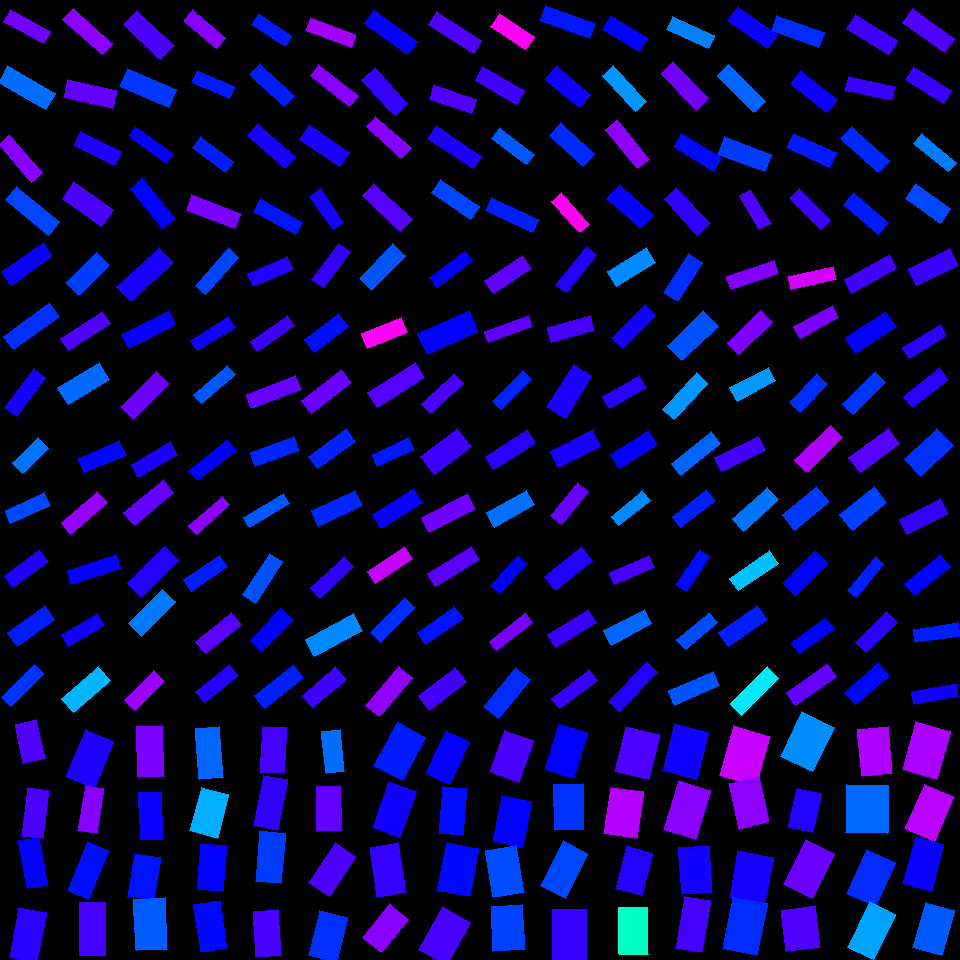

Data behind this chart, as committed beside it:
, angleRotated, color, length, logWidthLengthRatio, x, y, centerX, centerY, width, lengthRotatedProjectX, widthRotatedProjectX, lengthRotatedProjectY, widthRotatedProjectY, vertexRightBottom, vertexRightTop, vertexLeftBottom, vertexLeftTop
0, 0.5042, 0.7415, 45.85, -1.167, 27.18, 26.63, 30, 30, 14.27, 40.14, 6.894, 22.15, 12.49, (50, 31), (43, 43), (10, 9), (3, 21)
1, 0.5279, 0.5952, 54.98, -1.056, 26.51, 87.76, 30, 90, 19.12, 47.49, 9.632, 27.69, 16.52, (55, 93), (45, 109), (7, 65), (-2, 82)
2, 0.8628, 0.7555, 50.09, -1.243, 20.67, 158.6, 30, 150, 14.45, 32.58, 10.98, 38.05, 9.4, (42, 172), (31, 182), (9, 134), (-1, 144)
3, 0.6966, 0.6218, 55.54, -1.163, 32.57, 210.7, 30, 210, 17.35, 42.6, 11.13, 35.63, 13.31, (59, 221), (48, 235), (16, 186), (5, 199)
4, 0.7259, 0.7579, 52.18, -1.23, 87.56, 31.4, 90, 30, 15.25, 39.03, 10.12, 34.64, 11.41, (112, 43), (102, 54), (73, 8), (62, 19)
5, 0.2159, 0.7309, 50.08, -1.008, 89.66, 93.96, 90, 90, 18.27, 48.92, 3.914, 10.73, 17.84, (116, 90), (112, 108), (67, 79), (63, 97)
6, 0.4593, 0.6864, 45.96, -1.042, 97.74, 148.5, 90, 150, 16.21, 41.2, 7.184, 20.38, 14.53, (121, 151), (114, 165), (80, 131), (73, 145)
7, 0.6042, 0.7156, 48.3, -0.8466, 87.83, 204.2, 90, 210, 20.71, 39.75, 11.77, 27.44, 17.05, (113, 209), (101, 226), (73, 181), (62, 198)
8, 0.7543, 0.7179, 51.01, -0.9678, 148.9, 35.22, 150, 30, 19.38, 37.18, 13.27, 34.93, 14.12, (174, 45), (160, 59), (136, 10), (123, 24)
9, 0.4119, 0.6297, 54.02, -1.006, 147.9, 88.06, 150, 90, 19.75, 49.5, 7.908, 21.63, 18.1, (176, 89), (168, 107), (127, 68), (119, 86)
10, 0.6255, 0.669, 47.04, -1.363, 150.9, 144.9, 150, 150, 12.03, 38.13, 7.045, 27.54, 9.754, (173, 153), (166, 163), (135, 126), (128, 135)
11, 0.8909, 0.6657, 51.7, -1.137, 152.7, 203.1, 150, 210, 16.58, 32.5, 12.89, 40.2, 10.43, (175, 218), (162, 228), (142, 177), (130, 188)
12, 0.7085, 0.7548, 43.2, -1.139, 204.8, 28.82, 210, 30, 13.83, 32.8, 8.997, 28.11, 10.5, (225, 37), (216, 48), (192, 9), (183, 20)
13, 0.4053, 0.6497, 41.24, -1.138, 213.3, 84.26, 210, 90, 13.22, 37.9, 5.212, 16.26, 12.15, (234, 86), (229, 98), (197, 70), (191, 82)
14, 0.637, 0.6478, 41.27, -1.132, 213.2, 154.5, 210, 150, 13.3, 33.17, 7.911, 24.54, 10.69, (233, 161), (225, 172), (200, 136), (192, 147)
15, 0.3653, 0.7468, 51.85, -1.162, 213.2, 211.7, 210, 210, 16.22, 48.42, 5.796, 18.52, 15.15, (240, 213), (234, 228), (191, 194), (186, 210)
16, 0.5789, 0.6504, 40.23, -1.17, 271.7, 30.14, 270, 30, 12.49, 33.67, 6.834, 22.01, 10.46, (291, 35), (285, 46), (258, 13), (251, 24)
17, 0.7484, 0.6479, 47.39, -1.151, 272.1, 85.14, 270, 90, 15, 34.72, 10.21, 32.25, 10.99, (294, 95), (284, 106), (259, 63), (249, 74)
18, 0.7129, 0.6808, 50.39, -1.19, 271.8, 145.9, 270, 150, 15.33, 38.12, 10.03, 32.96, 11.6, (295, 156), (285, 168), (257, 123), (247, 135)
19, 0.5099, 0.6535, 48.14, -1.206, 277.6, 216.8, 270, 210, 14.41, 42.02, 7.034, 23.5, 12.58, (302, 222), (295, 234), (260, 198), (253, 211)
20, 0.3562, 0.772, 48.74, -1.266, 330.7, 32.49, 330, 30, 13.73, 45.68, 4.789, 16.99, 12.87, (355, 34), (351, 47), (310, 17), (305, 30)
21, 0.6662, 0.7546, 49.78, -1.258, 334.2, 85.31, 330, 90, 14.15, 39.13, 8.748, 30.77, 11.13, (358, 95), (349, 106), (318, 64), (310, 75)
22, 0.6052, 0.6843, 48.41, -1.011, 324.2, 145.9, 330, 150, 17.61, 39.81, 10.02, 27.54, 14.49, (349, 152), (339, 166), (309, 124), (299, 139)
23, 0.9584, 0.6815, 41.13, -1.168, 326.7, 209.5, 330, 210, 12.79, 23.64, 10.46, 33.65, 7.352, (343, 222), (333, 229), (320, 188), (309, 196)
24, 0.6282, 0.6711, 53.41, -1.174, 390.7, 32.04, 390, 30, 16.51, 43.21, 9.702, 31.39, 13.36, (417, 41), (407, 54), (373, 9), (364, 23)
25, 0.838, 0.701, 48.55, -1.004, 384.7, 91.88, 390, 90, 17.79, 32.48, 13.22, 36.09, 11.9, (407, 103), (394, 115), (375, 67), (361, 79)
26, 0.7182, 0.753, 47.39, -1.205, 388.8, 137.1, 390, 150, 14.2, 35.68, 9.345, 31.18, 10.69, (411, 147), (401, 158), (375, 116), (366, 126)
27, 0.7553, 0.7215, 52.36, -1.143, 387.2, 207.1, 390, 210, 16.69, 38.13, 11.44, 35.9, 12.15, (412, 218), (400, 231), (373, 183), (362, 195)
28, 0.5739, 0.7188, 53.03, -1.254, 455, 32.51, 450, 30, 15.13, 44.53, 8.213, 28.79, 12.7, (481, 40), (473, 53), (436, 11), (428, 24)
29, 0.3229, 0.7192, 44.92, -1.102, 452.7, 99.05, 450, 90, 14.93, 42.6, 4.736, 14.25, 14.16, (476, 99), (471, 113), (433, 84), (429, 99)
30, 0.5951, 0.6856, 54.98, -1.266, 454.7, 147, 450, 150, 15.51, 45.53, 8.694, 30.82, 12.84, (481, 156), (473, 168), (436, 125), (427, 138)
31, 0.6051, 0.6218, 47.74, -1.088, 455.5, 199.5, 450, 210, 16.09, 39.27, 9.153, 27.16, 13.24, (479, 206), (470, 219), (440, 179), (431, 192)
32, 0.5875, 0.8392, 41.35, -0.9303, 512.5, 31.41, 510, 30, 16.31, 34.42, 9.041, 22.92, 13.58, (534, 36), (525, 49), (499, 13), (490, 26)
33, 0.5225, 0.7076, 48.12, -1.144, 499.9, 85.48, 510, 90, 15.33, 41.7, 7.649, 24.01, 13.28, (524, 90), (516, 104), (482, 66), (475, 80)
34, 0.6493, 0.6079, 43.85, -1.203, 512.9, 146.4, 510, 150, 13.16, 34.93, 7.958, 26.51, 10.48, (534, 154), (526, 164), (499, 127), (491, 138)
35, 0.443, 0.6481, 51.7, -1.296, 511.9, 215.1, 510, 210, 14.15, 46.71, 6.064, 22.16, 12.78, (538, 219), (532, 232), (491, 197), (485, 210)
36, 0.351, 0.6521, 53.35, -1.199, 567.6, 21.74, 570, 30, 16.09, 50.1, 5.531, 18.34, 15.11, (595, 23), (589, 38), (545, 5), (539, 20)
37, 0.6948, 0.6757, 45.02, -0.9128, 567.8, 86.62, 570, 90, 18.07, 34.59, 11.57, 28.83, 13.88, (590, 94), (579, 107), (556, 65), (544, 79)
38, 0.7394, 0.6398, 45.96, -1.002, 572.2, 144.6, 570, 150, 16.88, 33.96, 11.38, 30.97, 12.47, (594, 153), (583, 166), (560, 122), (549, 135)
39, 0.845, 0.8455, 42, -1.225, 570.5, 212.8, 570, 210, 12.33, 27.88, 9.226, 31.42, 8.186, (589, 224), (579, 232), (561, 192), (551, 201)
40, 0.5283, 0.6682, 43.32, -1.03, 625.2, 33.51, 630, 30, 15.46, 37.41, 7.795, 21.83, 13.36, (647, 37), (639, 51), (610, 15), (602, 29)
41, 0.822, 0.5695, 48.77, -1.165, 624.5, 88.46, 630, 90, 15.21, 33.2, 11.15, 35.72, 10.36, (646, 101), (635, 111), (613, 65), (602, 75)
42, 0.8959, 0.759, 50.73, -1.192, 627.7, 144.3, 630, 150, 15.4, 31.7, 12.03, 39.61, 9.624, (649, 159), (637, 168), (617, 119), (605, 129)
43, 0.7221, 0.6717, 45.71, -0.9189, 630.1, 206.7, 630, 210, 18.24, 34.3, 12.05, 30.21, 13.68, (653, 214), (641, 228), (619, 184), (606, 198)
44, 0.4189, 0.5811, 46.04, -1.181, 690.2, 32.73, 690, 30, 14.13, 42.06, 5.746, 18.73, 12.9, (714, 35), (708, 48), (672, 16), (666, 29)
45, 0.8045, 0.7417, 50.57, -1.075, 684.9, 85.93, 690, 90, 17.26, 35.07, 12.43, 36.43, 11.97, (708, 98), (696, 110), (673, 61), (661, 73)
46, 0.5425, 0.6612, 47.25, -1.103, 697.3, 152.2, 690, 150, 15.68, 40.47, 8.096, 24.4, 13.43, (721, 157), (713, 171), (681, 133), (673, 146)
47, 0.8271, 0.6964, 49.81, -1.063, 687.2, 211.3, 690, 210, 17.2, 33.72, 12.66, 36.66, 11.64, (710, 223), (697, 235), (676, 187), (664, 198)
48, 0.6164, 0.6744, 48.42, -1.032, 752.6, 27.15, 750, 30, 17.25, 39.51, 9.974, 27.99, 14.08, (777, 34), (767, 48), (737, 6), (727, 20)
49, 0.7935, 0.6007, 52.11, -1.185, 741.4, 88.26, 750, 90, 15.93, 36.55, 11.36, 37.15, 11.17, (765, 101), (753, 112), (728, 64), (717, 75)
50, 0.3593, 0.6279, 50.14, -0.9767, 744.2, 154.2, 750, 150, 18.88, 46.94, 6.639, 17.63, 17.68, (771, 154), (764, 171), (724, 136), (717, 154)
51, 1.025, 0.7171, 39.84, -1.097, 755.2, 209.5, 750, 210, 13.3, 20.67, 11.37, 34.06, 6.9, (771, 223), (759, 229), (750, 189), (739, 195)
52, 0.3417, 0.6384, 50.71, -1.19, 797.6, 31.56, 810, 30, 15.43, 47.78, 5.171, 17, 14.54, (824, 32), (818, 47), (776, 15), (771, 30)
53, 0.6646, 0.6745, 46.45, -1.045, 813.7, 91.57, 810, 90, 16.34, 36.56, 10.08, 28.65, 12.86, (837, 99), (826, 112), (800, 70), (790, 83)
54, 0.4334, 0.6509, 47.3, -1.069, 811.6, 150.4, 810, 150, 16.25, 42.93, 6.822, 19.86, 14.74, (836, 152), (829, 167), (793, 133), (786, 147)
55, 0.796, 0.7057, 43.99, -1.182, 810.1, 209.3, 810, 210, 13.49, 30.78, 9.638, 31.43, 9.436, (830, 220), (820, 229), (799, 188), (789, 198)
56, 0.555, 0.7078, 49.16, -1.065, 872.2, 34.41, 870, 30, 16.95, 41.78, 8.93, 25.9, 14.4, (897, 40), (888, 54), (855, 14), (846, 28)
57, 0.2203, 0.7037, 47.42, -1.199, 869.6, 88.69, 870, 90, 14.29, 46.27, 3.122, 10.36, 13.94, (894, 86), (891, 100), (848, 76), (844, 90)
58, 0.7191, 0.6409, 50.99, -1.142, 865.2, 149.4, 870, 150, 16.28, 38.37, 10.72, 33.59, 12.25, (889, 160), (878, 172), (851, 126), (840, 138)
59, 0.6997, 0.6505, 45.5, -1.066, 866.2, 213.5, 870, 210, 15.67, 34.81, 10.09, 29.31, 11.98, (888, 222), (878, 234), (853, 192), (843, 204)
... 196 more rows
